Run: headless pygame with SDL's dummy video driver; simulated clock (each Clock.tick advances the game by its frame time, no real sleeping); random seed 0; keys injected as events and as key.get_pressed() state; no mouse input.
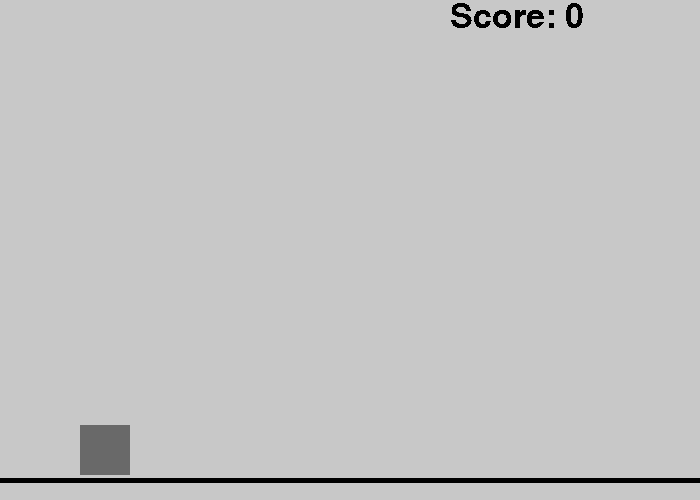
Frame 1 of 4 · flips 1–60 · no input
Frame 2 of 4 · flips 61–180 · tapped SPACE, RETURN · held RIGHT (→), D · screen unchanged from frame 1, image omitted
Frame 3 of 4 · flips 181–300 · held DOWN (↓), S · screen unchanged from frame 2, image omitted
Frame 4 of 4 · flips 301–420 · held LEFT (←), A, UP (↑), W · screen unchanged from frame 3, image omitted

The pygame program that drew these frames:

from pygame import *
import time as tim
from random import randint

init()

# Window
developer_mode = False
r_w = 700
r_h = 500

if developer_mode:
    w = r_w * 2
    h = r_h * 2
    a = 2
    dx = int(w / (2 * a))
    dy = int(h / (2 * a))
else:
    w = r_w
    h = r_h
    dx = 0
    dy = 0
    a = 1

fg_color = (200, 200, 200)
bg_color = (255, 255, 255)
screen = display.set_mode([w, h])
fg_rect = Rect((dx, dy), (int(w / a), int(h / a)), fill=fg_color)
bg_rect = Rect((0, 0), (w, h), fill=bg_color)


def ground():
    draw.rect(screen, bg_color, bg_rect)
    draw.rect(screen, fg_color, fg_rect)


# Game
movement = False
run = True
clock = time.Clock()
line_color = (0, 0, 0)
head_line = r_h - 20 + dy
score = 0
speed = 1.1
border_count = 0
g = 200


def land_line():
    draw.line(screen, line_color, (0, head_line), (w, head_line), 5)


def win_quit():
    evs = event.get()
    for ev in evs:
        if ev.type == QUIT:
            display.quit()
            breaker=2/0
            break
        if ev.type == KEYDOWN:
            if ev.key == K_ESCAPE:
                display.quit()
                breaker=2/0
                break


class Scelet:
    rect = None

    def __init__(self, x_left, y_up, w_, h_, colorr):
        self.x_left = x_left
        self.y_up = y_up
        self.color = colorr
        self.w = w_
        self.h = h_

    def draw(self):
        self.rect = Rect((self.x_left + dx, self.y_up + dy), (self.w, self.h))
        draw.rect(screen, self.color, self.rect)


class Thing(Scelet):
    jumping = False
    jump_pos = 0
    start_jump = 0

    def inner_jump(self):
        y0 = self.jump_pos
        start_jump = self.start_jump
        while self.jumping:
            yield y0 - 300 * (speed ** 3) * (tim.time() - start_jump) + g * (tim.time() - start_jump) ** 2

    def move(self):
        global movement, speed
        evs = event.get()
        for ev in evs:
            movement = True
            if ev.type == QUIT:
                display.quit()
                breaker=2/0
                break
            if ev.type == KEYDOWN:
                if ev.key == K_ESCAPE:
                    display.quit()
                    breaker=2/0
                    break
                if ev.key == K_UP:
                    speed *= 1.00005
                    self.jumping = True
                    self.jump_pos = self.y_up
                    self.start_jump = tim.time()

    def jumpi(self):
        try:
            self.y_up = next(self.inner_jump())
            if self.y_up >= head_line - self.h - 3 - dy:
                self.y_up = head_line - self.h - 5 - dy
                self.jumping = False
            if self.y_up<=-70:
                self.y_up = head_line - self.h - 5 - dy
                self.jumping = False

        except:
            pass

    def is_dead(self, border):
        try:
            if self.rect.colliderect(border.rect):
                tim.sleep(1)
                quit()
                breaker=2/0
        except:
            pass

    def is_on_floor(self):
        if self.y_up == head_line - self.h - 5 - dy:
            return True
        else:
            return False


class Border(Scelet):
    def move(self):
        if movement:
            self.x_left -= 4 * speed

    def is_should_be_destroyed(self):
        if self.x_left <= -200:
            return True


# Main_thing = mt
mt_w = 50
mt_h = 50
mt_left_x = 80
mt_up_y = r_h - mt_h - 25
mt_color = (105, 105, 105)
mt = Thing(mt_left_x, mt_up_y, mt_w, mt_h, mt_color)

# borders
borders = []
font_size = round(r_h / 10)
myfont = font.SysFont('Comic Sans MS', font_size)
while run:
    ground()
    land_line()
    win_quit()
    clock.tick(60)
    # mt
    mt.move()
    mt.jumpi()
    mt.draw()
    # score
    a = mt.is_on_floor()
    if a and movement:
        mt.move()
        score += 0.1 * (speed ** 2)
    if developer_mode:
        mt.move()
        textsurface = myfont.render('Score: ' + str(round(score)), False, (0, 0, 0))
        screen.blit(textsurface, (r_w - font_size * 5, 0))
        textsurface = myfont.render('Speed: ' + str(speed), False, (0, 0, 0))
        screen.blit(textsurface, (r_w - font_size * 5, font_size + 5))
        textsurface = myfont.render('Borders: ' + str(border_count), False, (0, 0, 0))
        screen.blit(textsurface, (r_w - font_size * 5, font_size * 2 + 5))
    else:
        mt.move()
        textsurface = myfont.render('Score: ' + str(round(score)), False, (0, 0, 0))
        screen.blit(textsurface, (r_w - font_size * 5, 0))

    # borders
    if len(borders) < 3:
        mt.move()
        b_w = randint(40, 130)
        b_h = randint(20, 130)
        b_left_x = r_w + randint(300, 1000)
        b_up_y = head_line - b_h - 5 - dy
        c = randint(0, 170)
        b_color = (c, c, c)
        b = Border(b_left_x, b_up_y, b_w, b_h, b_color)
        borders.append(b)

    for b_ in borders:
        mt.move()
        b_.draw()
        b_.move()
        if b_.is_should_be_destroyed():
            mt.move()
            borders.remove(b_)
            border_count += 1
            score+=0.5
        mt.is_dead(b_)
    mt.move()
    display.flip()
